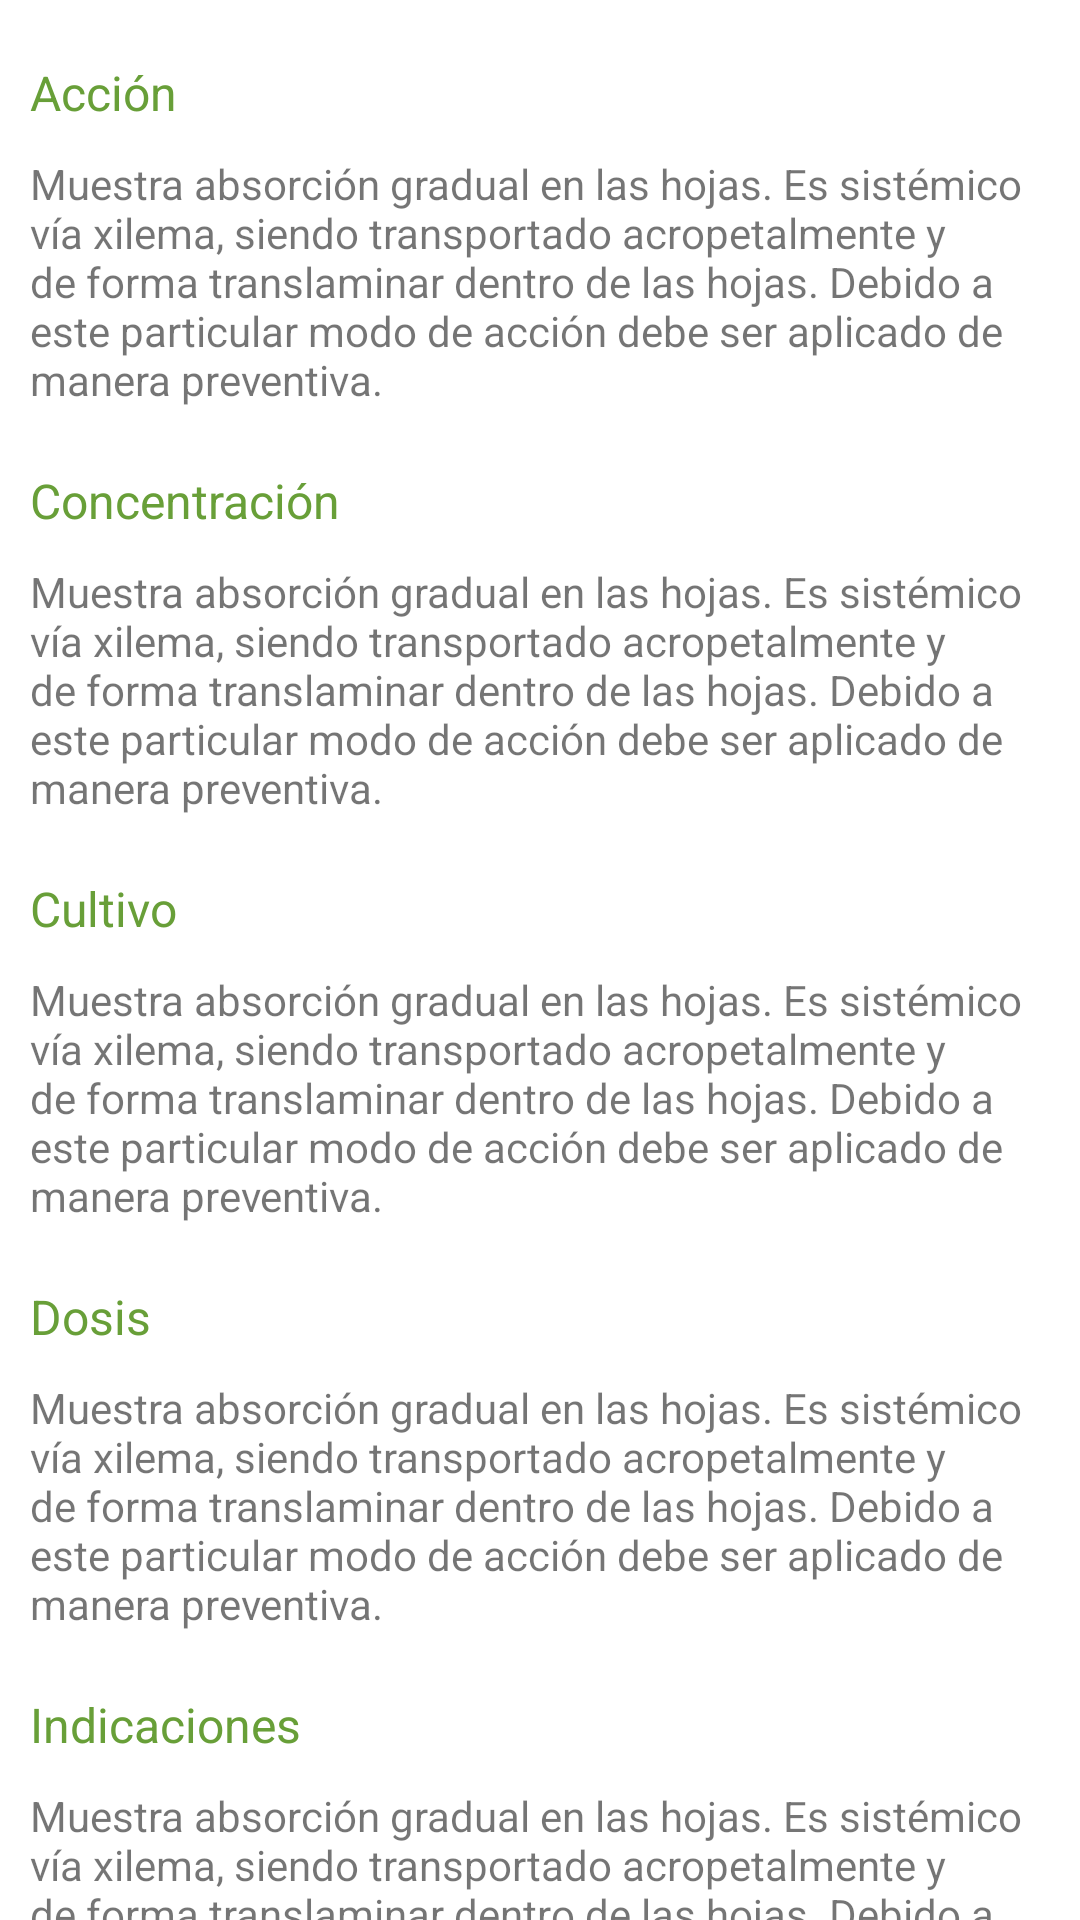

Here is an Android app screen rendered from its layout file. Give the layout XML and the strings, colors and styles it references.
<!-- AndroidManifest.xml: application theme AppTheme -->
<!-- res/layout/content_correctores_detail.xml -->
<?xml version="1.0" encoding="utf-8"?>
<android.support.v4.widget.NestedScrollView xmlns:android="http://schemas.android.com/apk/res/android"
    xmlns:app="http://schemas.android.com/apk/res-auto"
    xmlns:tools="http://schemas.android.com/tools"
    android:layout_width="match_parent"
    android:layout_height="match_parent"
    app:layout_behavior="@string/appbar_scrolling_view_behavior"
    tools:context="com.kennek.awal.Correctores.CorrectoresDetail"
    tools:showIn="@layout/activity_correctores_detail">

    <RelativeLayout
        android:id="@+id/relativeCard"
        android:layout_width="match_parent"
        android:layout_height="wrap_content"
        android:background="@drawable/press_card">

        <TextView
            android:layout_width="wrap_content"
            android:layout_height="wrap_content"
            android:id="@+id/lbAccion"
            android:layout_marginLeft="10dp"
            android:layout_marginTop="20dp"
            android:text="Acción"
            android:textColor="@color/primary_dark"
            android:textSize="16sp"/>

        <TextView
            android:layout_width="wrap_content"
            android:layout_height="wrap_content"
            android:layout_marginBottom="10dp"
            android:layout_marginRight="10dp"
            android:id="@+id/textAccion"
            android:layout_marginLeft="10dp"
            android:layout_marginTop="10dp"
            android:layout_below="@+id/lbAccion"
            android:text="Muestra absorción gradual en las hojas. Es sistémico vía xilema, siendo transportado acropetalmente y de forma translaminar dentro de las hojas. Debido a este particular modo de acción debe ser aplicado de manera preventiva."/>
        <TextView
            android:layout_width="wrap_content"
            android:layout_height="wrap_content"
            android:id="@+id/lbConcentracion"
            android:layout_marginLeft="10dp"
            android:layout_marginTop="10dp"
            android:text="Concentración"
            android:layout_below="@+id/textAccion"
            android:textColor="@color/primary_dark"
            android:textSize="16sp"/>

        <TextView
            android:layout_width="wrap_content"
            android:layout_height="wrap_content"
            android:layout_marginBottom="10dp"
            android:layout_marginRight="10dp"
            android:id="@+id/textConcentracion"
            android:layout_marginLeft="10dp"
            android:layout_marginTop="10dp"
            android:layout_below="@+id/lbConcentracion"
            android:text="Muestra absorción gradual en las hojas. Es sistémico vía xilema, siendo transportado acropetalmente y de forma translaminar dentro de las hojas. Debido a este particular modo de acción debe ser aplicado de manera preventiva."/>

        <TextView
            android:layout_width="wrap_content"
            android:layout_height="wrap_content"
            android:id="@+id/lbCultivo"
            android:layout_marginLeft="10dp"
            android:layout_marginTop="10dp"
            android:text="Cultivo"
            android:layout_below="@+id/textConcentracion"
            android:textColor="@color/primary_dark"
            android:textSize="16sp"/>

        <TextView
            android:layout_width="wrap_content"
            android:layout_height="wrap_content"
            android:layout_marginBottom="10dp"
            android:layout_marginRight="10dp"
            android:id="@+id/textCultivo"
            android:layout_marginLeft="10dp"
            android:layout_marginTop="10dp"
            android:layout_below="@+id/lbCultivo"
            android:text="Muestra absorción gradual en las hojas. Es sistémico vía xilema, siendo transportado acropetalmente y de forma translaminar dentro de las hojas. Debido a este particular modo de acción debe ser aplicado de manera preventiva."/>

        <TextView
            android:layout_width="wrap_content"
            android:layout_height="wrap_content"
            android:id="@+id/lbDosis"
            android:layout_marginLeft="10dp"
            android:layout_marginTop="10dp"
            android:text="Dosis"
            android:layout_below="@+id/textCultivo"
            android:textColor="@color/primary_dark"
            android:textSize="16sp"/>

        <TextView
            android:layout_width="wrap_content"
            android:layout_height="wrap_content"
            android:layout_marginBottom="10dp"
            android:layout_marginRight="10dp"
            android:id="@+id/textDosis"
            android:layout_marginLeft="10dp"
            android:layout_marginTop="10dp"
            android:layout_below="@+id/lbDosis"
            android:text="Muestra absorción gradual en las hojas. Es sistémico vía xilema, siendo transportado acropetalmente y de forma translaminar dentro de las hojas. Debido a este particular modo de acción debe ser aplicado de manera preventiva."/>

        <TextView
            android:layout_width="wrap_content"
            android:layout_height="wrap_content"
            android:id="@+id/lbIndicaciones"
            android:layout_marginLeft="10dp"
            android:layout_marginTop="10dp"
            android:text="Indicaciones"
            android:layout_below="@+id/textDosis"
            android:textColor="@color/primary_dark"
            android:textSize="16sp"/>

        <TextView
            android:layout_width="wrap_content"
            android:layout_height="wrap_content"
            android:layout_marginBottom="10dp"
            android:layout_marginRight="10dp"
            android:id="@+id/textIndicaciones"
            android:layout_marginLeft="10dp"
            android:layout_marginTop="10dp"
            android:layout_below="@+id/lbIndicaciones"
            android:text="Muestra absorción gradual en las hojas. Es sistémico vía xilema, siendo transportado acropetalmente y de forma translaminar dentro de las hojas. Debido a este particular modo de acción debe ser aplicado de manera preventiva."/>


    </RelativeLayout>

</android.support.v4.widget.NestedScrollView>
<!-- res/layout/activity_correctores_detail.xml (included above) -->
<?xml version="1.0" encoding="utf-8"?>
<android.support.design.widget.CoordinatorLayout xmlns:android="http://schemas.android.com/apk/res/android"
    xmlns:app="http://schemas.android.com/apk/res-auto"
    xmlns:tools="http://schemas.android.com/tools"
    android:layout_width="match_parent"
    android:layout_height="match_parent"
    android:fitsSystemWindows="true"
    tools:context="com.kennek.awal.Correctores.CorrectoresDetail">

    <android.support.design.widget.AppBarLayout
        android:id="@+id/app_bar"
        android:layout_width="match_parent"
        android:layout_height="@dimen/app_bar_height"
        android:fitsSystemWindows="true"
        android:theme="@style/AppTheme.AppBarOverlay">

        <android.support.design.widget.CollapsingToolbarLayout
            android:id="@+id/toolbar_layout"
            android:layout_width="match_parent"
            android:layout_height="match_parent"
            android:fitsSystemWindows="true"
            app:contentScrim="?attr/colorPrimary"
            app:layout_scrollFlags="scroll|exitUntilCollapsed">

            <android.support.v7.widget.Toolbar
                android:id="@+id/toolbar"
                android:layout_width="match_parent"
                android:layout_height="?attr/actionBarSize"
                app:layout_collapseMode="pin"
                app:popupTheme="@style/AppTheme.PopupOverlay" />

        </android.support.design.widget.CollapsingToolbarLayout>
    </android.support.design.widget.AppBarLayout>

    <include layout="@layout/content_correctores_detail" />

    <android.support.design.widget.FloatingActionButton
        android:id="@+id/fab"
        android:layout_width="wrap_content"
        android:layout_height="wrap_content"
        android:layout_margin="@dimen/fab_margin"
        app:layout_anchor="@id/app_bar"
        app:layout_anchorGravity="bottom|end"
        android:tint="@color/tw__composer_white"
        app:srcCompat="@drawable/ic_add_shopping_cart_black_48dp" />

</android.support.design.widget.CoordinatorLayout>
<!-- resources referenced by this layout -->
<resources>
  <color name="primary_dark">#689F38</color>
  <dimen name="app_bar_height">180dp</dimen>
  <dimen name="fab_margin">16dp</dimen>
  <!-- drawable press_card (drawable) -->
  <?xml version="1.0" encoding="utf-8"?>
  <selector xmlns:android="http://schemas.android.com/apk/res/android">
      <item android:state_pressed="true"
          android:drawable="@color/card_press"/>
      <item android:state_focused="true"
          android:drawable="@color/card_press" />
      <item android:drawable="@android:color/white" />
  </selector>
  <style name="AppTheme.AppBarOverlay" parent="ThemeOverlay.AppCompat.Dark.ActionBar" />
  <style name="AppTheme.PopupOverlay" parent="ThemeOverlay.AppCompat.Light" />
  <style name="AppTheme" parent="Theme.AppCompat.Light.DarkActionBar">
          
          <item name="colorPrimary">@color/primary</item>
          <item name="colorPrimaryDark">@color/primary_dark</item>
          <item name="colorAccent">@color/accent</item>
      </style>
  <color name="card_press">#f8f8f8</color>
  <color name="primary">#8BC34A</color>
  <color name="accent">#795548</color>
</resources>
